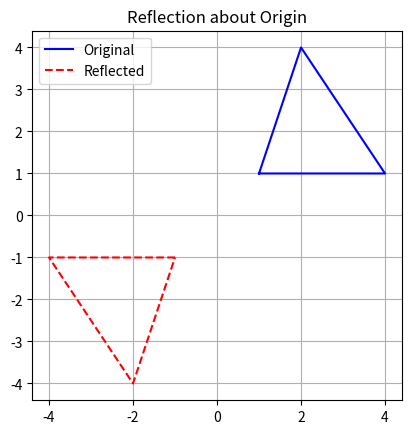

This chart was generated by the following Python code:
import numpy as np
import matplotlib.pyplot as plt

triangle = np.array([
    [1, 1, 1],
    [4, 1, 1],
    [2, 4, 1]
])

Ro = np.array([
    [-1, 0, 0],
    [0, -1, 0],
    [0, 0, 1]
])

reflected = (Ro @ triangle.T).T

t1 = np.vstack((triangle[:, :2], triangle[0, :2]))
t2 = np.vstack((reflected[:, :2], reflected[0, :2]))

plt.plot(t1[:,0], t1[:,1], 'b-', label="Original")
plt.plot(t2[:,0], t2[:,1], 'r--', label="Reflected")
plt.gca().set_aspect('equal')
plt.grid()
plt.legend()
plt.title("Reflection about Origin")
plt.show()
